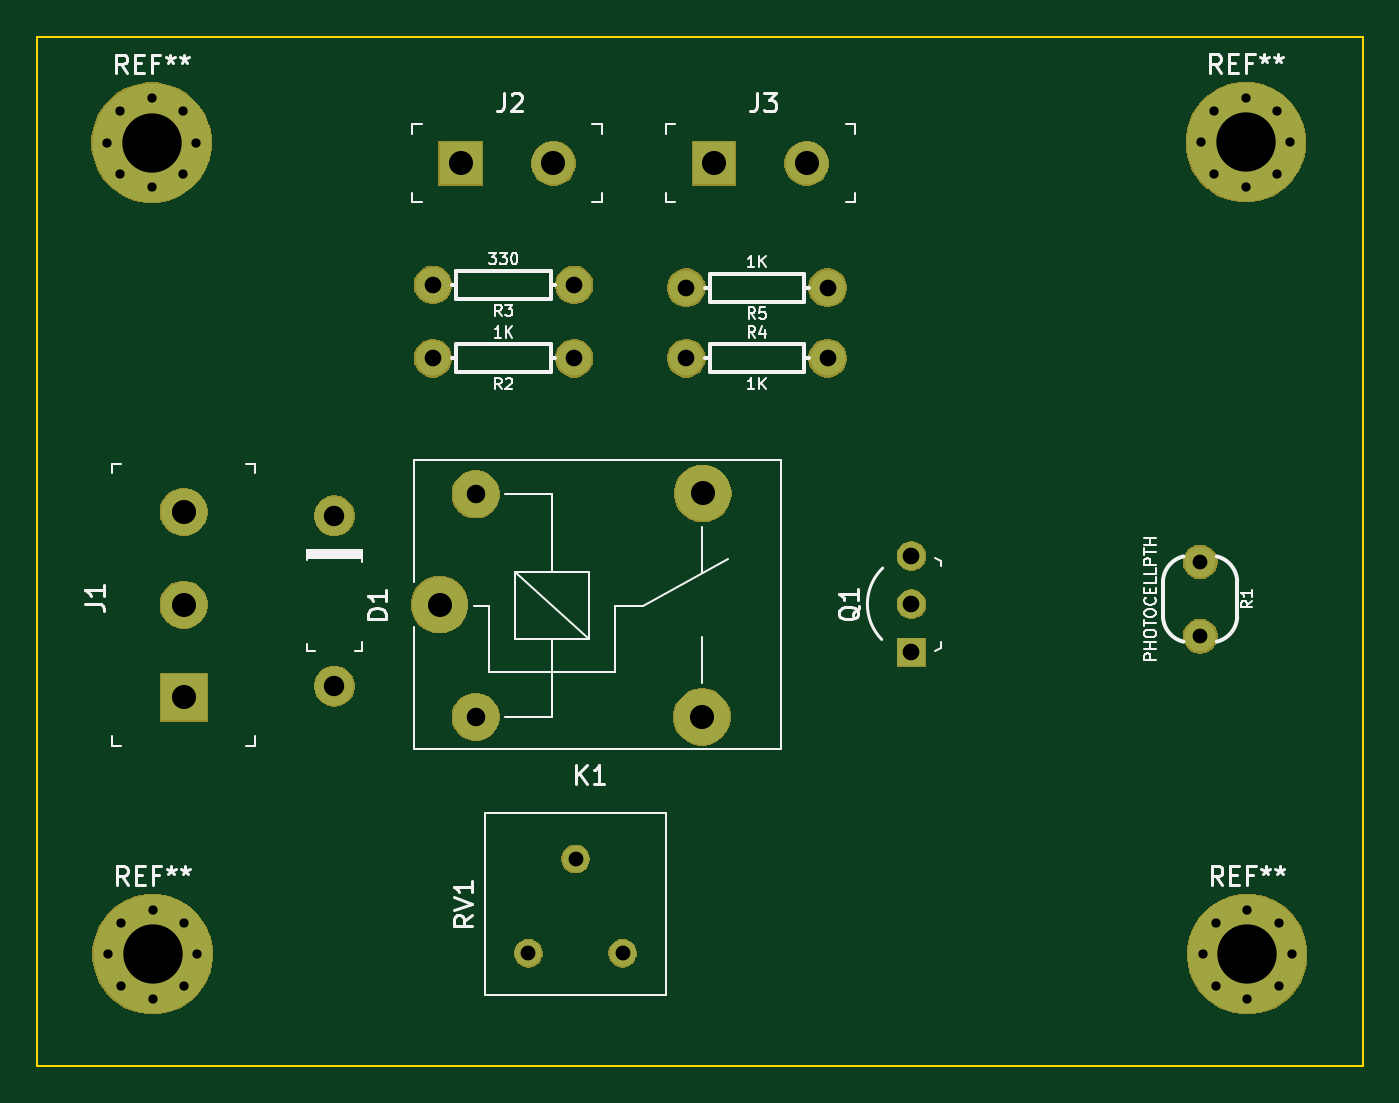
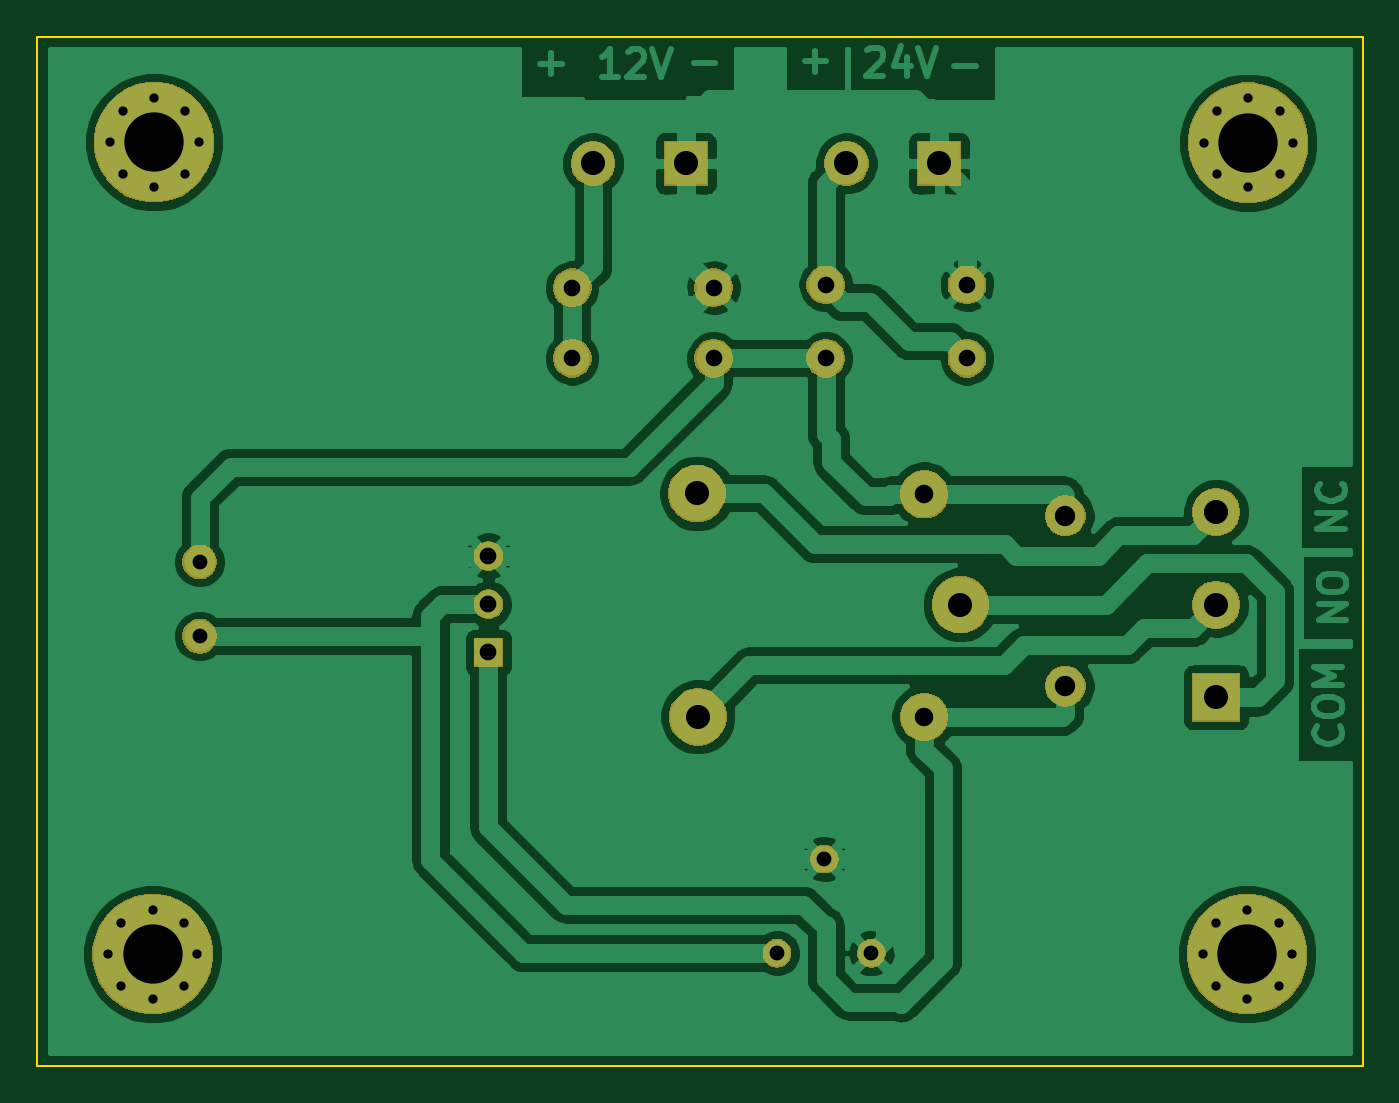
Circuit board: 11 layer files. Board 71.5 x 55.5 mm.
- bottom_copper: InfraRedGelUniversalDispenserV2-B_Cu.gbr (86838 bytes)
- bottom_mask: InfraRedGelUniversalDispenserV2-B_Mask.gbr (32980 bytes)
- paste: InfraRedGelUniversalDispenserV2-B_Paste.gbr (512 bytes)
- bottom_silk: InfraRedGelUniversalDispenserV2-B_SilkS.gbr (513 bytes)
- outline: InfraRedGelUniversalDispenserV2-Edge_Cuts.gbr (707 bytes)
- top_copper: InfraRedGelUniversalDispenserV2-F_Cu.gbr (2578 bytes)
- top_mask: InfraRedGelUniversalDispenserV2-F_Mask.gbr (32980 bytes)
- paste: InfraRedGelUniversalDispenserV2-F_Paste.gbr (512 bytes)
- top_silk: InfraRedGelUniversalDispenserV2-F_SilkS.gbr (21308 bytes)
- drill: InfraRedGelUniversalDispenserV2-NPTH.drl (277 bytes)
- drill: InfraRedGelUniversalDispenserV2-PTH.drl (1524 bytes)

=== bottom_copper: InfraRedGelUniversalDispenserV2-B_Cu.gbr (86838 bytes, source omitted) ===
=== bottom_mask: InfraRedGelUniversalDispenserV2-B_Mask.gbr (32980 bytes, source omitted) ===
=== paste: InfraRedGelUniversalDispenserV2-B_Paste.gbr ===
G04 #@! TF.GenerationSoftware,KiCad,Pcbnew,(5.1.2)-2*
G04 #@! TF.CreationDate,2020-03-21T23:17:17-04:00*
G04 #@! TF.ProjectId,InfraRedGelUniversalDispenserV2,496e6672-6152-4656-9447-656c556e6976,R01*
G04 #@! TF.SameCoordinates,Original*
G04 #@! TF.FileFunction,Paste,Bot*
G04 #@! TF.FilePolarity,Positive*
%FSLAX46Y46*%
G04 Gerber Fmt 4.6, Leading zero omitted, Abs format (unit mm)*
G04 Created by KiCad (PCBNEW (5.1.2)-2) date 2020-03-21 23:17:17*
%MOMM*%
%LPD*%
G04 APERTURE LIST*
G04 APERTURE END LIST*
M02*

=== bottom_silk: InfraRedGelUniversalDispenserV2-B_SilkS.gbr ===
G04 #@! TF.GenerationSoftware,KiCad,Pcbnew,(5.1.2)-2*
G04 #@! TF.CreationDate,2020-03-21T23:17:17-04:00*
G04 #@! TF.ProjectId,InfraRedGelUniversalDispenserV2,496e6672-6152-4656-9447-656c556e6976,R01*
G04 #@! TF.SameCoordinates,Original*
G04 #@! TF.FileFunction,Legend,Bot*
G04 #@! TF.FilePolarity,Positive*
%FSLAX46Y46*%
G04 Gerber Fmt 4.6, Leading zero omitted, Abs format (unit mm)*
G04 Created by KiCad (PCBNEW (5.1.2)-2) date 2020-03-21 23:17:17*
%MOMM*%
%LPD*%
G04 APERTURE LIST*
G04 APERTURE END LIST*
M02*

=== outline: InfraRedGelUniversalDispenserV2-Edge_Cuts.gbr ===
G04 #@! TF.GenerationSoftware,KiCad,Pcbnew,(5.1.2)-2*
G04 #@! TF.CreationDate,2020-03-21T23:17:17-04:00*
G04 #@! TF.ProjectId,InfraRedGelUniversalDispenserV2,496e6672-6152-4656-9447-656c556e6976,R01*
G04 #@! TF.SameCoordinates,Original*
G04 #@! TF.FileFunction,Profile,NP*
%FSLAX46Y46*%
G04 Gerber Fmt 4.6, Leading zero omitted, Abs format (unit mm)*
G04 Created by KiCad (PCBNEW (5.1.2)-2) date 2020-03-21 23:17:17*
%MOMM*%
%LPD*%
G04 APERTURE LIST*
%ADD10C,0.100000*%
G04 APERTURE END LIST*
D10*
X175971200Y-119075200D02*
X104495600Y-119075200D01*
X175971200Y-63576200D02*
X175971200Y-119075200D01*
X104495600Y-63576200D02*
X175971200Y-63576200D01*
X104495600Y-119075200D02*
X104495600Y-63576200D01*
M02*

=== top_copper: InfraRedGelUniversalDispenserV2-F_Cu.gbr ===
G04 #@! TF.GenerationSoftware,KiCad,Pcbnew,(5.1.2)-2*
G04 #@! TF.CreationDate,2020-03-21T23:17:17-04:00*
G04 #@! TF.ProjectId,InfraRedGelUniversalDispenserV2,496e6672-6152-4656-9447-656c556e6976,R01*
G04 #@! TF.SameCoordinates,Original*
G04 #@! TF.FileFunction,Copper,L1,Top*
G04 #@! TF.FilePolarity,Positive*
%FSLAX46Y46*%
G04 Gerber Fmt 4.6, Leading zero omitted, Abs format (unit mm)*
G04 Created by KiCad (PCBNEW (5.1.2)-2) date 2020-03-21 23:17:17*
%MOMM*%
%LPD*%
G04 APERTURE LIST*
%ADD10C,6.400000*%
%ADD11C,0.800000*%
%ADD12C,1.879600*%
%ADD13C,2.300000*%
%ADD14R,2.300000X2.300000*%
%ADD15C,2.500000*%
%ADD16R,2.500000X2.500000*%
%ADD17C,1.440000*%
%ADD18C,1.676400*%
%ADD19R,1.500000X1.500000*%
%ADD20C,1.500000*%
%ADD21C,3.000000*%
%ADD22C,2.100000*%
G04 APERTURE END LIST*
D10*
X110667800Y-69291200D03*
D11*
X113067800Y-69291200D03*
X112364856Y-70988256D03*
X110667800Y-71691200D03*
X108970744Y-70988256D03*
X108267800Y-69291200D03*
X108970744Y-67594144D03*
X110667800Y-66891200D03*
X112364856Y-67594144D03*
D10*
X110718600Y-113055400D03*
D11*
X113118600Y-113055400D03*
X112415656Y-114752456D03*
X110718600Y-115455400D03*
X109021544Y-114752456D03*
X108318600Y-113055400D03*
X109021544Y-111358344D03*
X110718600Y-110655400D03*
X112415656Y-111358344D03*
D10*
X169748200Y-113055400D03*
D11*
X172148200Y-113055400D03*
X171445256Y-114752456D03*
X169748200Y-115455400D03*
X168051144Y-114752456D03*
X167348200Y-113055400D03*
X168051144Y-111358344D03*
X169748200Y-110655400D03*
X171445256Y-111358344D03*
X171369056Y-67568744D03*
X169672000Y-66865800D03*
X167974944Y-67568744D03*
X167272000Y-69265800D03*
X167974944Y-70962856D03*
X169672000Y-71665800D03*
X171369056Y-70962856D03*
X172072000Y-69265800D03*
D10*
X169672000Y-69265800D03*
D12*
X139496800Y-77114400D03*
X147116800Y-77114400D03*
X147116800Y-80924400D03*
X139496800Y-80924400D03*
X125831600Y-76962000D03*
X133451600Y-76962000D03*
X125831600Y-80924400D03*
X133451600Y-80924400D03*
D13*
X145995400Y-70408800D03*
D14*
X140995400Y-70408800D03*
D13*
X132330200Y-70408800D03*
D14*
X127330200Y-70408800D03*
D15*
X112395000Y-89212400D03*
X112395000Y-94212400D03*
D16*
X112395000Y-99212400D03*
D17*
X136067800Y-113004600D03*
X133527800Y-107924600D03*
X130987800Y-113004600D03*
D18*
X167208200Y-95902780D03*
X167208200Y-91904820D03*
D19*
X151638000Y-96783200D03*
D20*
X151638000Y-91583200D03*
X151638000Y-94183200D03*
D21*
X126191400Y-94209400D03*
D15*
X128141400Y-88259400D03*
D21*
X140391400Y-88209400D03*
X140341400Y-100259400D03*
D15*
X128141400Y-100259400D03*
D22*
X120523000Y-98608000D03*
X120523000Y-89408000D03*
M02*

=== top_mask: InfraRedGelUniversalDispenserV2-F_Mask.gbr (32980 bytes, source omitted) ===
=== paste: InfraRedGelUniversalDispenserV2-F_Paste.gbr ===
G04 #@! TF.GenerationSoftware,KiCad,Pcbnew,(5.1.2)-2*
G04 #@! TF.CreationDate,2020-03-21T23:17:17-04:00*
G04 #@! TF.ProjectId,InfraRedGelUniversalDispenserV2,496e6672-6152-4656-9447-656c556e6976,R01*
G04 #@! TF.SameCoordinates,Original*
G04 #@! TF.FileFunction,Paste,Top*
G04 #@! TF.FilePolarity,Positive*
%FSLAX46Y46*%
G04 Gerber Fmt 4.6, Leading zero omitted, Abs format (unit mm)*
G04 Created by KiCad (PCBNEW (5.1.2)-2) date 2020-03-21 23:17:17*
%MOMM*%
%LPD*%
G04 APERTURE LIST*
G04 APERTURE END LIST*
M02*

=== top_silk: InfraRedGelUniversalDispenserV2-F_SilkS.gbr (21308 bytes, source omitted) ===
=== drill: InfraRedGelUniversalDispenserV2-NPTH.drl ===
M48
; DRILL file {KiCad (5.1.2)-2} date 3/21/2020 11:17:05 PM
; FORMAT={-:-/ absolute / metric / decimal}
; #@! TF.CreationDate,2020-03-21T23:17:05-04:00
; #@! TF.GenerationSoftware,Kicad,Pcbnew,(5.1.2)-2
; #@! TF.FileFunction,NonPlated,1,2,NPTH
FMAT,2
METRIC
%
G90
G05
T0
M30

=== drill: InfraRedGelUniversalDispenserV2-PTH.drl ===
M48
; DRILL file {KiCad (5.1.2)-2} date 3/21/2020 11:17:05 PM
; FORMAT={-:-/ absolute / metric / decimal}
; #@! TF.CreationDate,2020-03-21T23:17:05-04:00
; #@! TF.GenerationSoftware,Kicad,Pcbnew,(5.1.2)-2
; #@! TF.FileFunction,Plated,1,2,PTH
FMAT,2
METRIC
T1C0.500
T2C0.798
T3C0.800
T4C0.899
T5C0.900
T6C1.000
T7C1.100
T8C1.300
T9C3.200
%
G90
G05
T1
X108.268Y-69.291
X108.971Y-67.594
X108.971Y-70.988
X110.668Y-66.891
X110.668Y-71.691
X112.365Y-67.594
X112.365Y-70.988
X113.068Y-69.291
X167.348Y-113.055
X168.051Y-111.358
X168.051Y-114.752
X169.748Y-110.655
X169.748Y-115.455
X171.445Y-111.358
X171.445Y-114.752
X172.148Y-113.055
X108.319Y-113.055
X109.022Y-111.358
X109.022Y-114.752
X110.719Y-110.655
X110.719Y-115.455
X112.416Y-111.358
X112.416Y-114.752
X113.119Y-113.055
X167.272Y-69.266
X167.975Y-67.569
X167.975Y-70.963
X169.672Y-66.866
X169.672Y-71.666
X171.369Y-67.569
X171.369Y-70.963
X172.072Y-69.266
T2
X167.208Y-91.905
X167.208Y-95.903
T3
X130.988Y-113.005
X133.528Y-107.925
X136.068Y-113.005
T4
X139.497Y-80.924
X147.117Y-80.924
X125.832Y-80.924
X133.452Y-80.924
X139.497Y-77.114
X147.117Y-77.114
X125.832Y-76.962
X133.452Y-76.962
T5
X151.638Y-91.583
X151.638Y-94.183
X151.638Y-96.783
T6
X128.141Y-88.259
X128.141Y-100.259
T7
X120.523Y-89.408
X120.523Y-98.608
T8
X126.191Y-94.209
X140.341Y-100.259
X140.391Y-88.209
X140.995Y-70.409
X145.995Y-70.409
X112.395Y-89.212
X112.395Y-94.212
X112.395Y-99.212
X127.33Y-70.409
X132.33Y-70.409
T9
X110.668Y-69.291
X169.748Y-113.055
X110.719Y-113.055
X169.672Y-69.266
T0
M30

